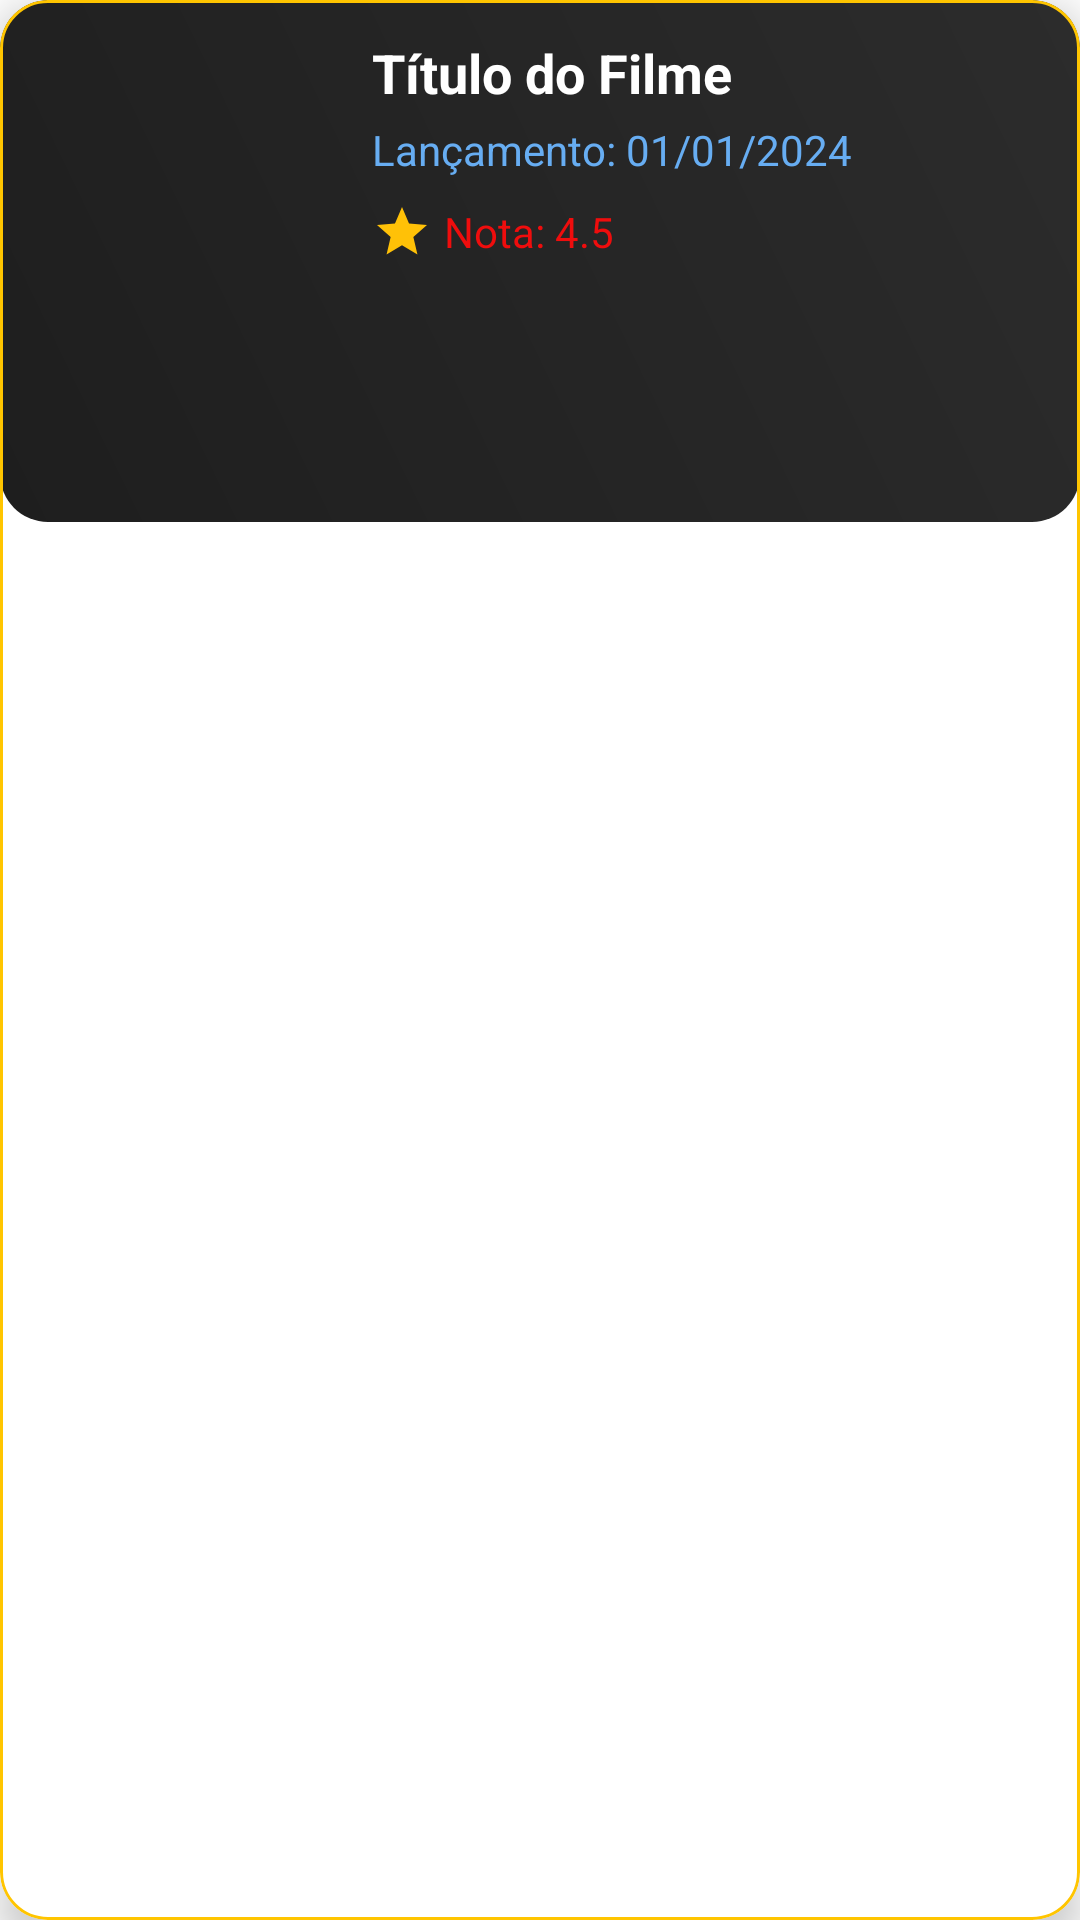

The Android layout XML behind this screen, and the referenced resources:
<!-- AndroidManifest.xml: application theme Theme.AndroidFinal -->
<!-- res/layout/movie_item.xml -->
<com.google.android.material.card.MaterialCardView
    xmlns:android="http://schemas.android.com/apk/res/android"
    xmlns:app="http://schemas.android.com/apk/res-auto"
    android:layout_width="match_parent"
    android:layout_height="wrap_content"
    android:layout_margin="8dp"
    app:cardElevation="8dp"
    app:cardCornerRadius="16dp"
    app:strokeColor="@color/yellow_main"
    app:strokeWidth="1dp">

    <LinearLayout
        android:orientation="horizontal"
        android:layout_width="match_parent"
        android:layout_height="wrap_content"
        android:padding="12dp"
        android:background="@drawable/card_background">

        
        <ImageView
            android:id="@+id/moviePoster"
            android:layout_width="100dp"
            android:layout_height="150dp"
            android:scaleType="centerCrop"
            android:contentDescription="Poster do filme" />

        
        <LinearLayout
            android:orientation="vertical"
            android:layout_width="0dp"
            android:layout_height="match_parent"
            android:layout_weight="1"
            android:layout_marginStart="12dp">

            <TextView
                android:id="@+id/movieTitle"
                android:layout_width="match_parent"
                android:layout_height="wrap_content"
                android:textColor="@color/white"
                android:text="Título do Filme"
                android:textSize="18sp"
                android:textStyle="bold"
                android:maxLines="2"
                android:ellipsize="end" />

            <TextView
                android:id="@+id/movieReleaseDate"
                android:layout_width="match_parent"
                android:layout_height="wrap_content"
                android:textColor="@color/lightBlue"
                android:text="Lançamento: 01/01/2024"
                android:textSize="14sp"
                android:layout_marginTop="4dp" />

            <LinearLayout
                android:orientation="horizontal"
                android:layout_width="match_parent"
                android:layout_height="wrap_content"
                android:layout_marginTop="8dp"
                android:gravity="center_vertical">

                <ImageView
                    android:layout_width="20dp"
                    android:layout_height="20dp"
                    android:src="@drawable/ic_star_filled" />

                <TextView
                    android:id="@+id/movieRating"
                    android:layout_width="wrap_content"
                    android:layout_height="wrap_content"
                    android:textColor="@color/red"
                    android:text="Nota: 4.5"
                    android:textSize="14sp"
                    android:layout_marginStart="4dp" />
            </LinearLayout>
        </LinearLayout>
    </LinearLayout>
</com.google.android.material.card.MaterialCardView>
<!-- resources referenced by this layout -->
<resources>
  <color name="lightBlue">#67ADF2</color>
  <color name="red">#EF0D0D</color>
  <color name="white">#FFFFFF</color>
  <color name="yellow_main">#FFC500</color>
  <!-- drawable card_background (drawable) -->
  <shape xmlns:android="http://schemas.android.com/apk/res/android">
      <gradient
          android:angle="45"
          android:startColor="#1E1E1E"
          android:endColor="#2C2C2C"
          android:type="linear" />
      <corners android:radius="16dp" />
  </shape>
  <!-- drawable ic_star_filled (drawable) -->
  <vector xmlns:android="http://schemas.android.com/apk/res/android"
      android:width="24dp"
      android:height="24dp"
      android:viewportWidth="24"
      android:viewportHeight="24">
      <path
          android:fillColor="#FFC107"
          android:pathData="M12,17.27L18.18,21L16.54,13.97L22,9.24L14.81,8.63L12,2L9.19,8.63L2,9.24L7.46,13.97L5.82,21L12,17.27Z" />
  </vector>
  <style name="Theme.AndroidFinal" parent="Theme.MaterialComponents.DayNight.DarkActionBar">
          
          <item name="colorPrimary">@color/purple_700</item>
          <item name="colorPrimaryVariant">@color/purple_500</item>
          <item name="colorOnPrimary">@color/white</item>
          
          <item name="colorSecondary">@color/teal_200</item>
          <item name="colorSecondaryVariant">@color/teal_700</item>
          <item name="colorOnSecondary">@color/black</item>
          
          <item name="android:statusBarColor">?attr/colorPrimaryVariant</item>
          
      </style>
  <!-- not gathered from this repository: default colours our renderer supplied (Android Studio template values) -->
  <color name="purple_500">#FF6200EE</color>
  <color name="purple_700">#FF3700B3</color>
  <color name="teal_200">#FF03DAC5</color>
  <color name="teal_700">#FF018786</color>
  <color name="black">#FF000000</color>
</resources>
